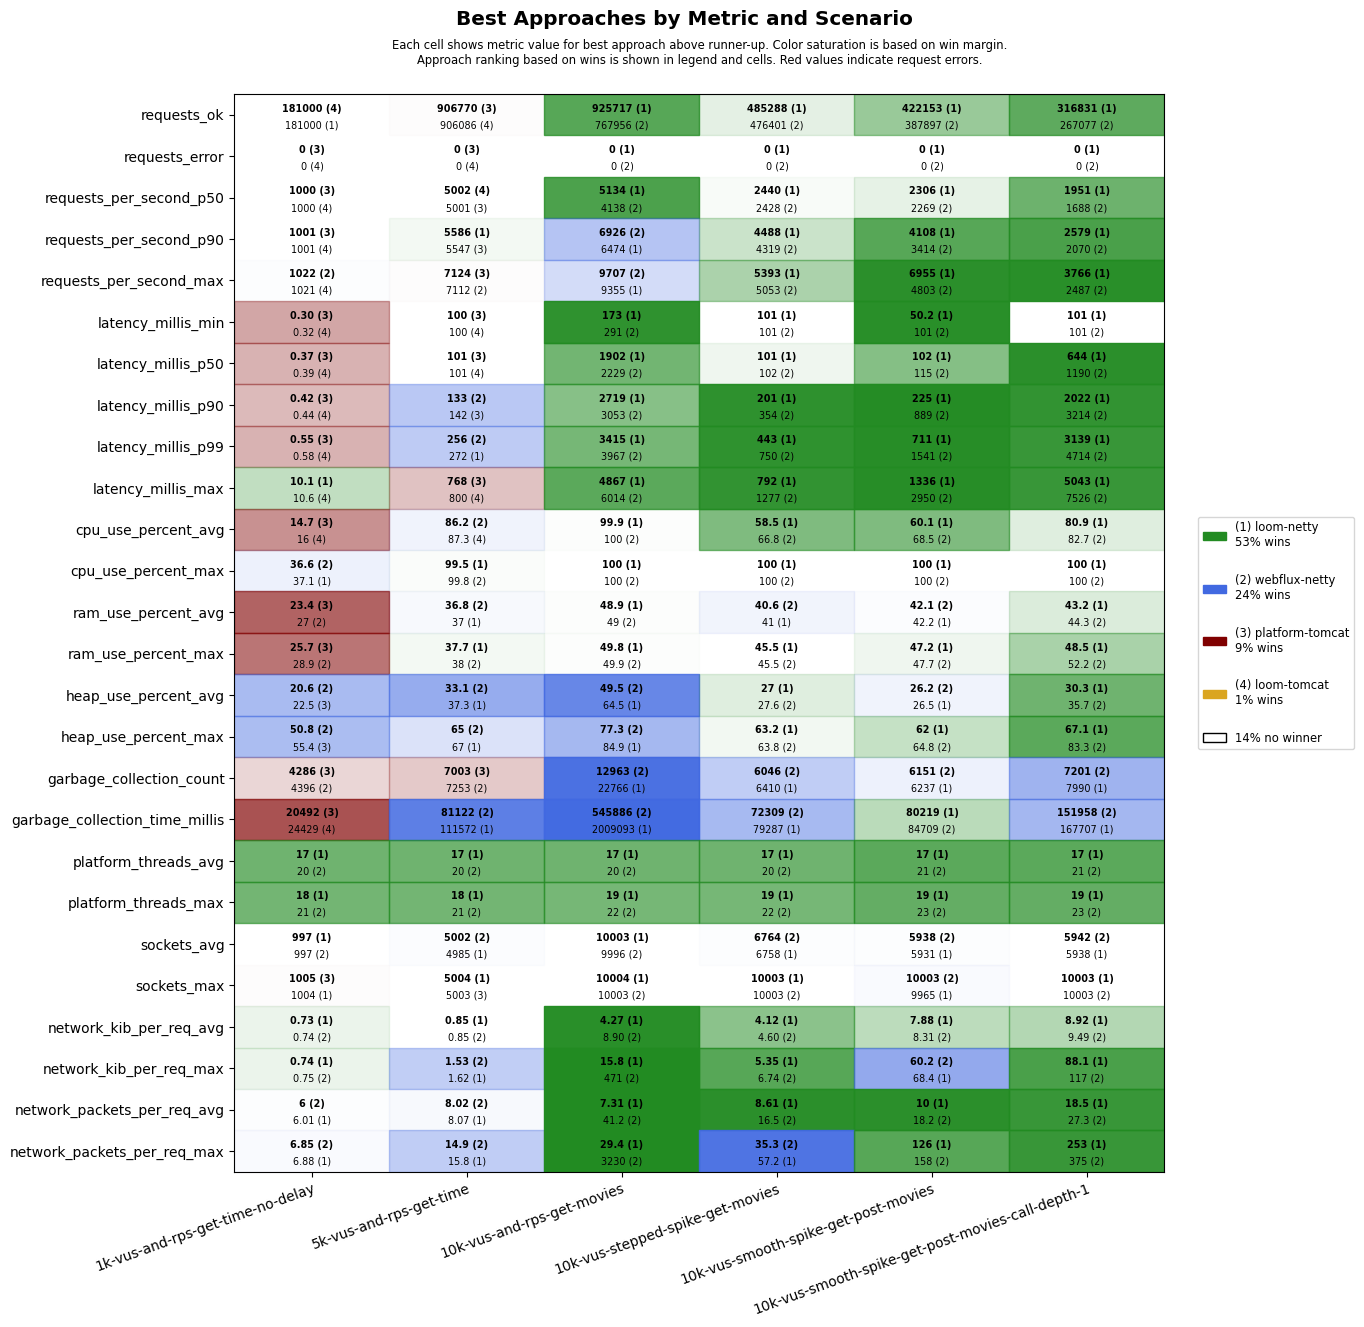

Source data for this figure (header and first rows):
scenario, approach, requests_ok, requests_error, requests_per_second_p50, requests_per_second_p90, requests_per_second_max, latency_millis_min, latency_millis_p50, latency_millis_p90, latency_millis_p99, latency_millis_max, cpu_use_percent_avg, cpu_use_percent_max, ram_use_percent_avg, ram_use_percent_max, heap_use_percent_avg, heap_use_percent_max, garbage_collection_count, garbage_collection_time_millis, platform_threads_avg, platform_threads_max, sockets_avg, sockets_max
1k-vus-and-rps-get-time-no-delay, platform-tomcat, 180999, 0, 1000, 1001, 1016, 0.30, 0.37, 0.42, 0.55, 12.9, 14.7, 38.0, 23.4, 25.7, 22.5, 55.4, 4286, 20492, 328, 329, 991, 1005
1k-vus-and-rps-get-time-no-delay, loom-tomcat, 181000, 0, 1000, 1001, 1021, 0.32, 0.39, 0.44, 0.58, 10.6, 16.0, 38.5, 28.2, 29.9, 28.2, 63.2, 4869, 24429, 21, 22, 991, 1003
1k-vus-and-rps-get-time-no-delay, loom-netty, 181000, 0, 1000, 1001, 1009, 0.39, 0.46, 0.51, 0.64, 10.1, 19.6, 37.1, 27.7, 29.9, 24.7, 61.5, 5093, 30012, 17, 18, 997, 1004
1k-vus-and-rps-get-time-no-delay, webflux-netty, 181000, 0, 1000, 1001, 1022, 0.36, 0.42, 0.49, 0.66, 10.7, 18.2, 36.6, 27.0, 28.9, 20.6, 50.8, 4396, 25827, 20, 21, 997, 1004
5k-vus-and-rps-get-time, platform-tomcat, 906770, 0, 5001, 5547, 7124, 100, 101, 142, 296, 768, 88.5, 100, 40.1, 41.7, 48.2, 77.3, 7003, 112532, 1396, 1520, 4976, 5003
5k-vus-and-rps-get-time, loom-tomcat, 906086, 0, 5002, 5540, 6168, 100, 101, 168, 565, 800, 87.3, 100, 41.1, 42.1, 44.9, 81.9, 22466, 460533, 21, 22, 4979, 5003
5k-vus-and-rps-get-time, loom-netty, 905063, 0, 5001, 5586, 6886, 100, 102, 149, 272, 800, 90.4, 99.5, 37.0, 37.7, 37.3, 67.0, 9060, 111572, 17, 18, 4985, 5004
5k-vus-and-rps-get-time, webflux-netty, 905384, 0, 5001, 5315, 7112, 100, 101, 133, 256, 860, 86.2, 99.8, 36.8, 38.0, 33.1, 65.0, 7253, 81122, 20, 21, 5002, 5003
10k-vus-and-rps-get-movies, platform-tomcat, 1084919, 8733, 5124, 9268, 12821, 101, 891, 1429, 2167, 60304, 99.3, 100, 56.8, 64.5, 55.4, 77.9, 12945, 472774, 5373, 6767, 9959, 10055
10k-vus-and-rps-get-movies, loom-tomcat, 701659, 10747, 4168, 7300, 8239, 101, 2101, 2510, 4237, 59688, 97.1, 100, 48.5, 50.0, 71.2, 98.3, 78027, 3981284, 21, 22, 10001, 10003
10k-vus-and-rps-get-movies, loom-netty, 925717, 0, 5134, 6474, 9355, 173, 1902, 2719, 3415, 4867, 99.9, 100, 48.9, 49.8, 64.5, 84.9, 22766, 2009093, 17, 19, 10003, 10004
10k-vus-and-rps-get-movies, webflux-netty, 767956, 0, 4138, 6926, 9707, 291, 2229, 3053, 3967, 6014, 100.0, 100, 49.0, 49.9, 49.5, 77.3, 12963, 545886, 20, 22, 9996, 10003
10k-vus-stepped-spike-get-movies, platform-tomcat, 462998, 2656, 2449, 3898, 4153, 100, 101, 103, 203, 60001, 54.2, 100, 40.9, 46.8, 31.1, 71.0, 5159, 41901, 480, 860, 6561, 10003
10k-vus-stepped-spike-get-movies, loom-tomcat, 462602, 2666, 2443, 3890, 4285, 100, 101, 105, 219, 60001, 54.3, 100, 41.8, 48.0, 34.2, 78.6, 6123, 50918, 21, 23, 6561, 10003
10k-vus-stepped-spike-get-movies, loom-netty, 485288, 0, 2440, 4488, 5393, 101, 101, 201, 443, 792, 58.5, 100, 41.0, 45.5, 27.0, 63.2, 6410, 79287, 17, 19, 6758, 10003
10k-vus-stepped-spike-get-movies, webflux-netty, 476401, 0, 2428, 4319, 5053, 101, 102, 354, 750, 1277, 66.8, 100, 40.6, 45.5, 27.6, 63.8, 6046, 72309, 20, 22, 6764, 10003
10k-vus-smooth-spike-get-post-movies, platform-tomcat, 415178, 1808, 2408, 3871, 5087, 100, 101, 106, 402, 60001, 55.5, 100, 42.5, 48.7, 31.0, 68.5, 5095, 42190, 457, 939, 5773, 10004
10k-vus-smooth-spike-get-post-movies, loom-tomcat, 412928, 1808, 2366, 3898, 5311, 100, 101, 140, 571, 60001, 56.0, 100, 43.4, 50.9, 34.7, 78.7, 6519, 67456, 21, 23, 5772, 10003
10k-vus-smooth-spike-get-post-movies, loom-netty, 422153, 0, 2306, 4108, 6955, 50.2, 102, 225, 711, 1336, 60.1, 100, 42.2, 47.2, 26.5, 62.0, 6237, 80219, 17, 19, 5931, 9965
10k-vus-smooth-spike-get-post-movies, webflux-netty, 387897, 0, 2269, 3414, 4803, 101, 115, 889, 1541, 2950, 68.5, 100, 42.1, 47.7, 26.2, 64.8, 6151, 84709, 21, 23, 5938, 10003
10k-vus-smooth-spike-get-post-movies-cal…, platform-tomcat, 302505, 5515, 1860, 2561, 3470, 10.2, 215, 801, 12653, 60001, 78.4, 100, 47.0, 55.3, 45.0, 84.0, 7357, 153368, 2030, 4185, 5728, 9892
10k-vus-smooth-spike-get-post-movies-cal…, loom-tomcat, 241708, 10563, 1390, 2224, 3621, 10.9, 115, 1345, 21050, 60002, 72.7, 100, 46.9, 53.0, 50.2, 98.8, 17046, 491843, 21, 23, 5628, 9930
10k-vus-smooth-spike-get-post-movies-cal…, loom-netty, 316831, 0, 1951, 2579, 3766, 101, 644, 2022, 3139, 5043, 80.9, 100, 43.2, 48.5, 30.3, 67.1, 7990, 167707, 17, 19, 5938, 10003
10k-vus-smooth-spike-get-post-movies-cal…, webflux-netty, 267077, 0, 1688, 2070, 2487, 101, 1190, 3214, 4714, 7526, 82.7, 100, 44.3, 52.2, 35.7, 83.3, 7201, 151958, 21, 23, 5942, 10003
